Image classification data set "LabVirtualPlant" (jsjnrxx2001/LabVirtualPlant on GitHub). Class labels (7): batol gourd healthy, cashew healthy, corn healthy, lemon healthy, papaya healthy, tomato healthy, zucchini healthy.

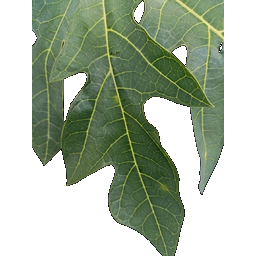
Label: papaya healthy

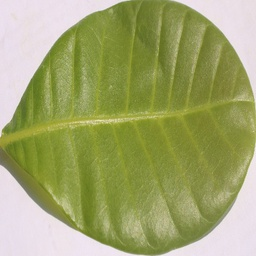
Label: cashew healthy

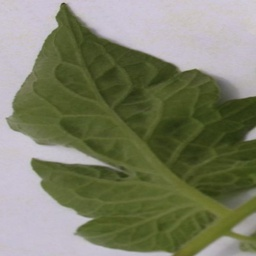
Label: tomato healthy

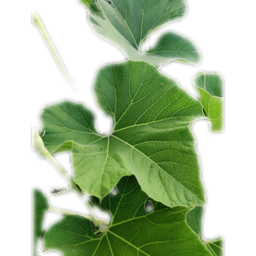
Label: batol gourd healthy

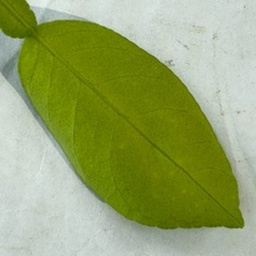
Label: lemon healthy

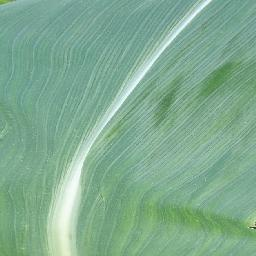
Label: corn healthy
